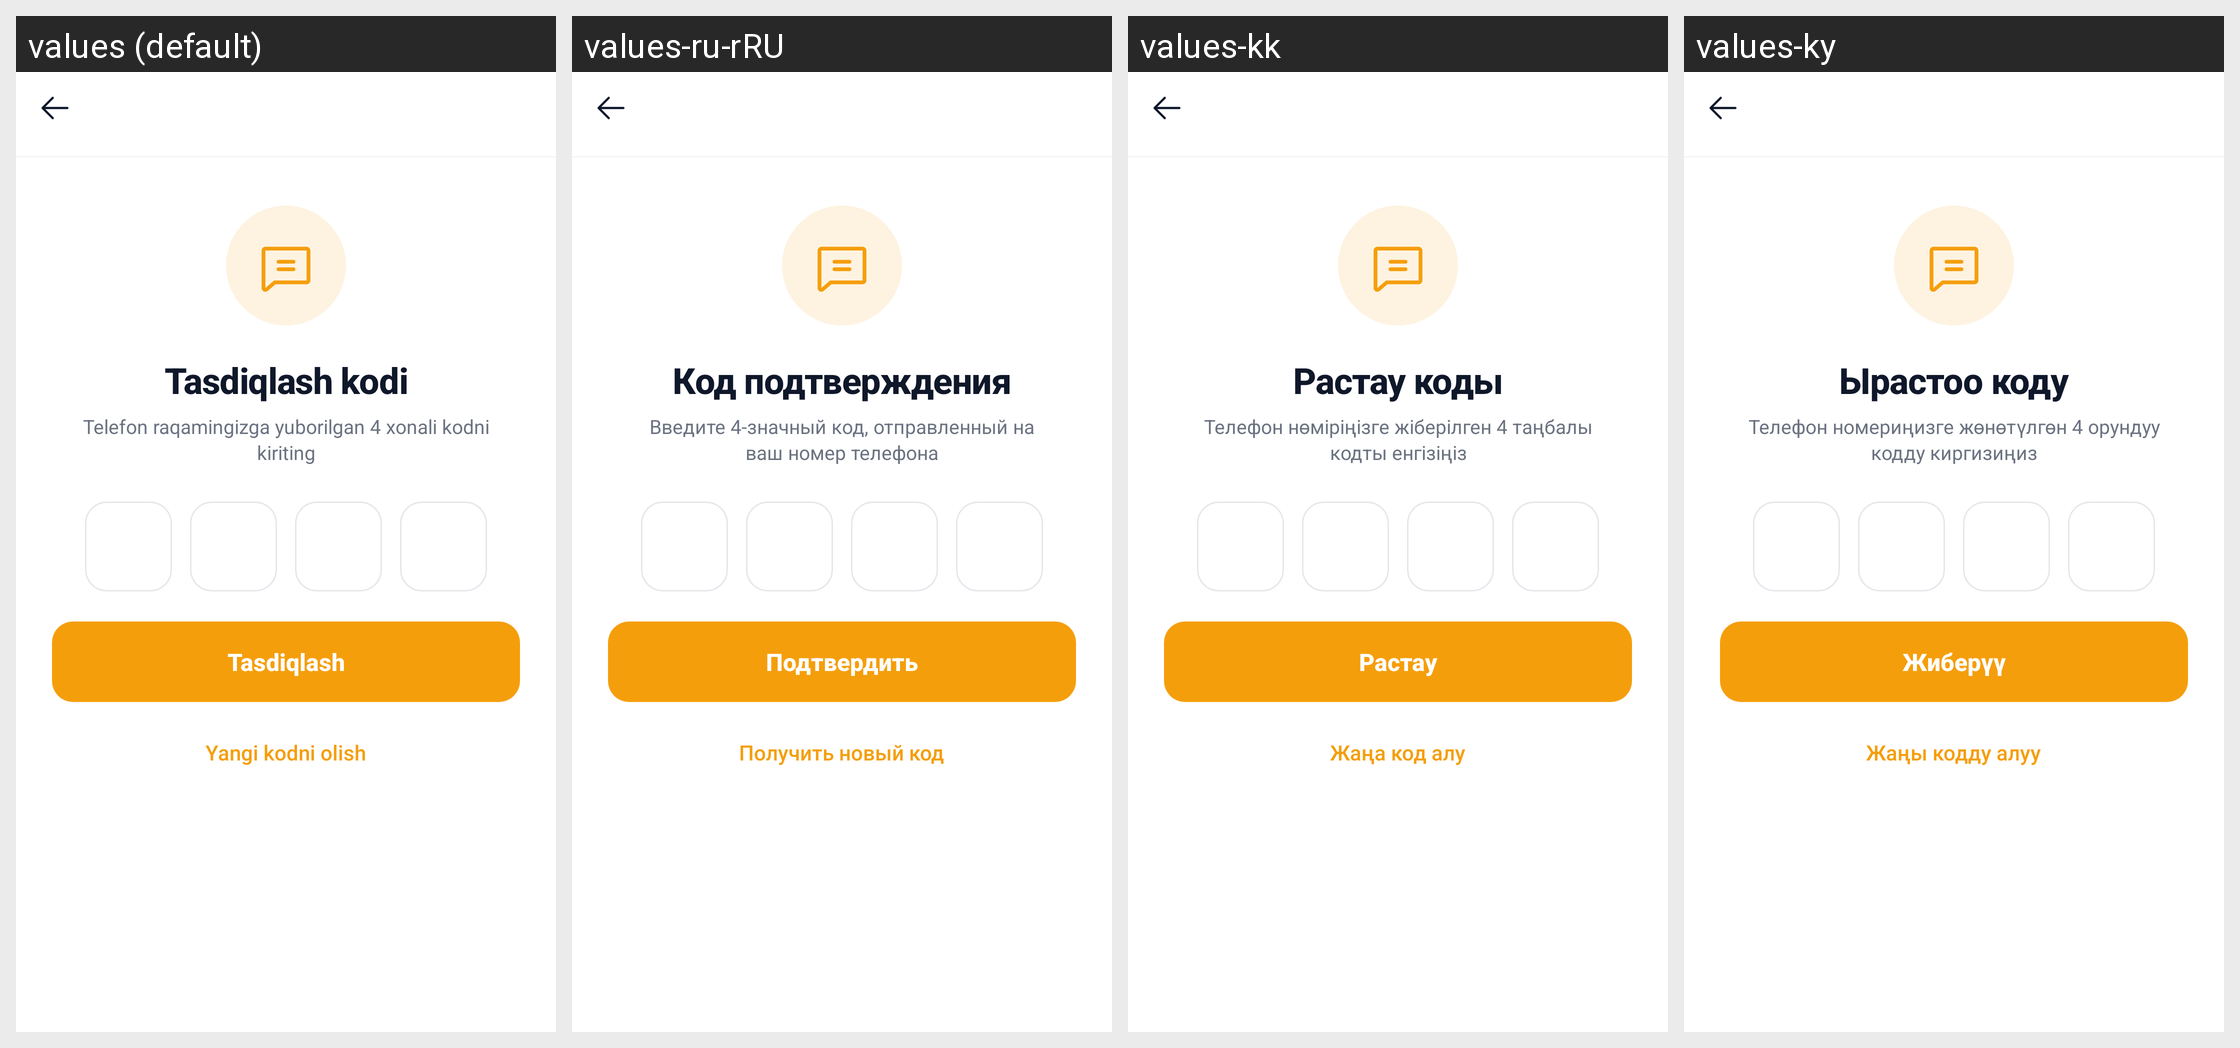

Strings drawn on this Android screen and how each of the app's shown locales translates them:
Android screen res/layout/fragment_password_recovery_verify.xml rendered under 4 locales, left to right: values (default), values-ru-rRU, values-kk, values-ky. Device: Nexus 5 (rendered at 1080×1920; each locale shown at half size, 540×960, under a caption strip naming it); theme Theme.TeamworkTaxi.
Strings drawn on this screen, with the default value and each locale's value (text and hints the layout hard-codes, and strings that could not be matched under every locale, appear in the picture but are not listed):

verification_code_label
  values: Tasdiqlash kodi
  values-ru-rRU: Код подтверждения
  values-kk: Растау коды
  values-ky: Ырастоо коду

verification_code_subtitle
  values: Telefon raqamingizga yuborilgan 4 xonali kodni kiriting
  values-ru-rRU: Введите 4-значный код, отправленный на ваш номер телефона
  values-kk: Телефон нөміріңізге жіберілген 4 таңбалы кодты енгізіңіз
  values-ky: Телефон номериңизге жөнөтүлгөн 4 орундуу кодду киргизиңиз

submit
  values: Tasdiqlash
  values-ru-rRU: Подтвердить
  values-kk: Растау
  values-ky: Жиберүү

get_new_verify_code
  values: Yangi kodni olish
  values-ru-rRU: Получить новый код
  values-kk: Жаңа код алу
  values-ky: Жаңы кодду алуу
